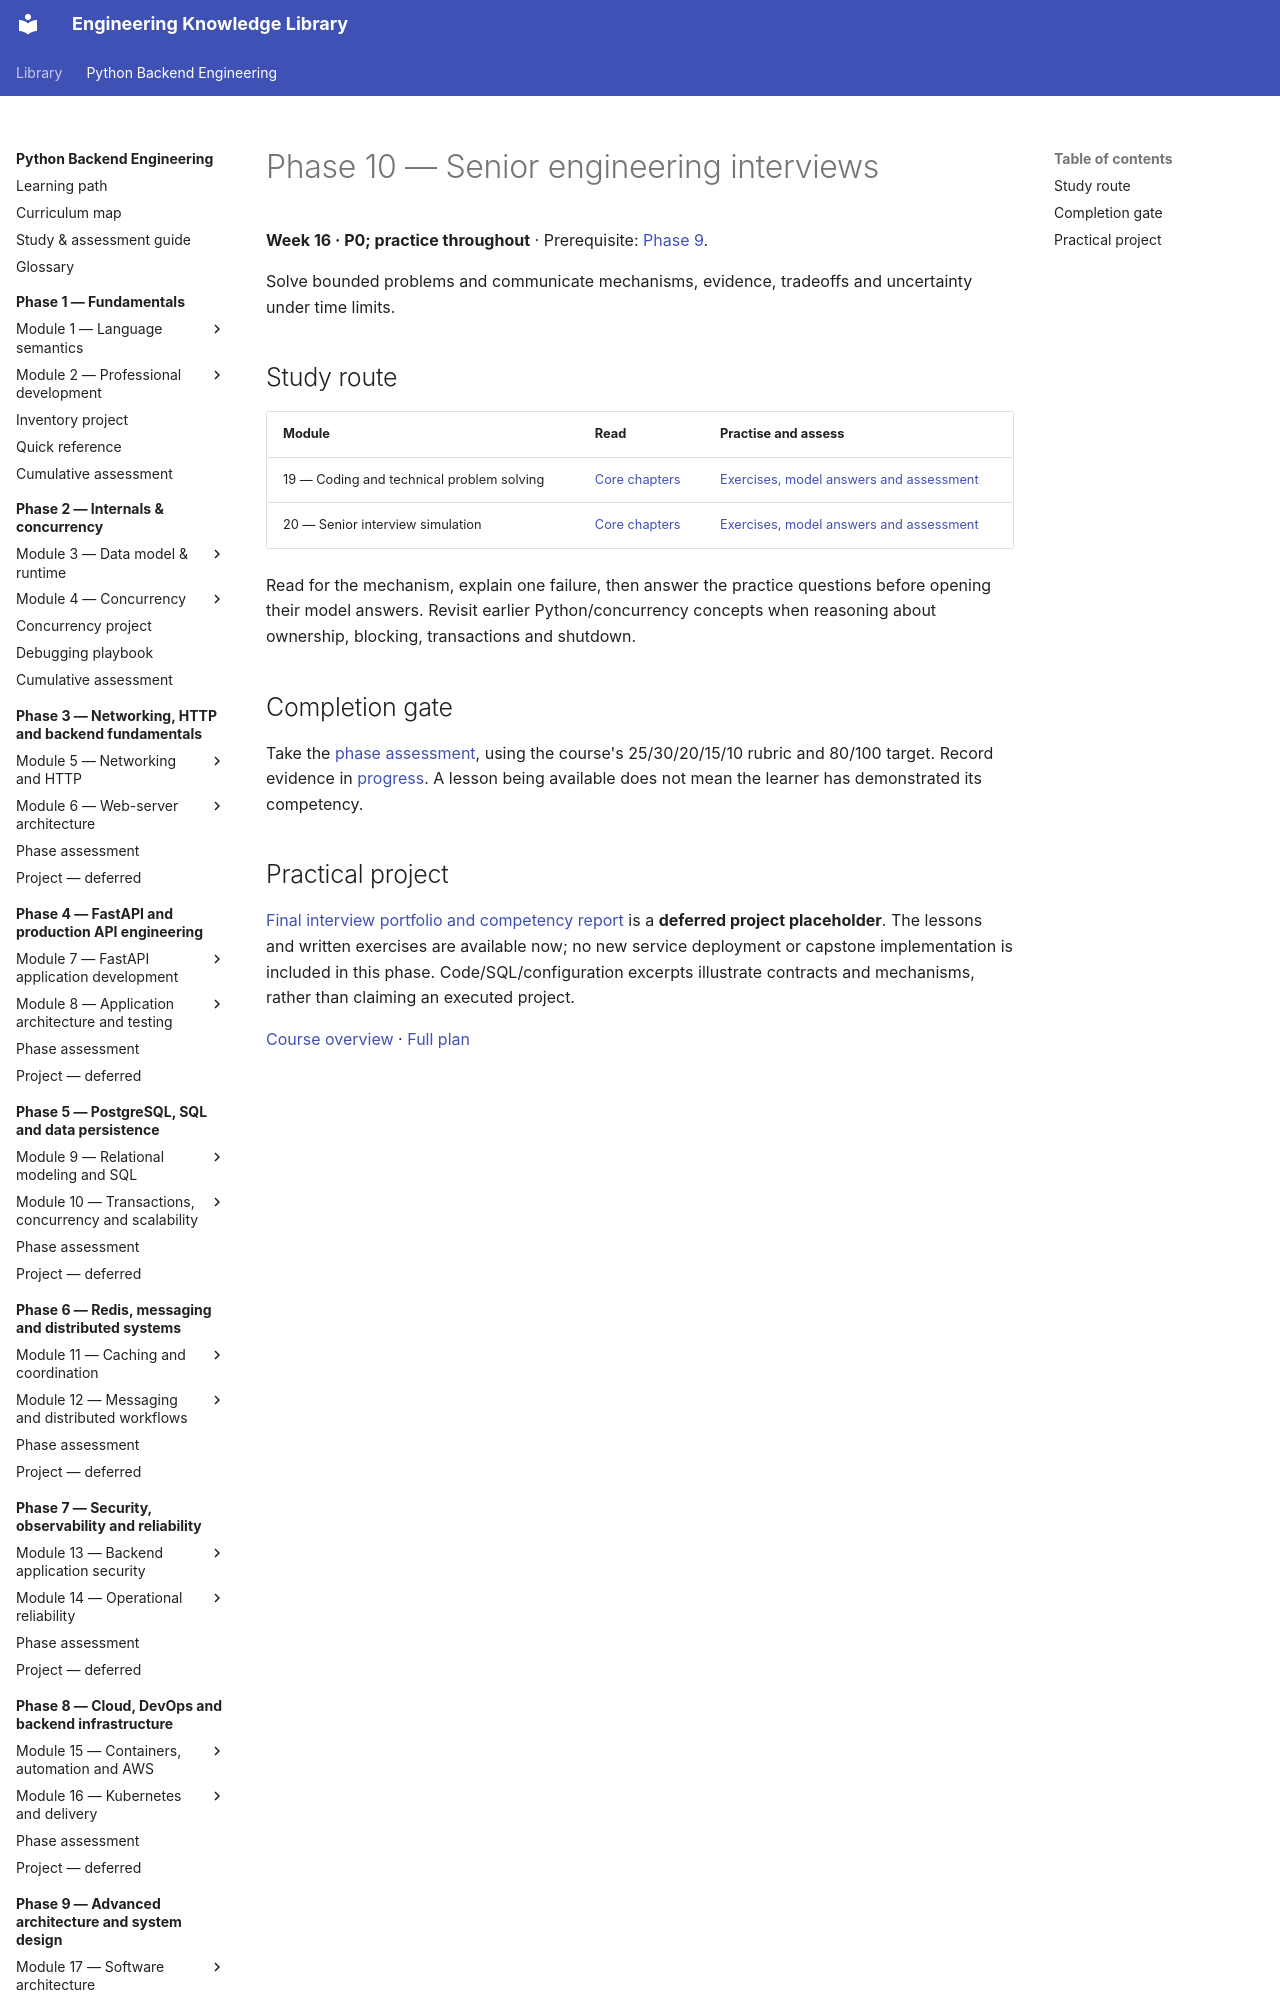

repository: NazarbayND/knowledgebase · page: python-backend-engineering/phase-10/index.html · generator: mkdocs

# Phase 10 — Senior engineering interviews

**Week 16 · P0; practice throughout** · Prerequisite: [Phase 9](../phase-9/index.md).

Solve bounded problems and communicate mechanisms, evidence, tradeoffs and uncertainty under time limits.

## Study route

| Module | Read | Practise and assess |
| --- | --- | --- |
| 19 — Coding and technical problem solving | [Core chapters](module-19/index.md) | [Exercises, model answers and assessment](module-19/practice.md) |
| 20 — Senior interview simulation | [Core chapters](module-20/index.md) | [Exercises, model answers and assessment](module-20/practice.md) |

Read for the mechanism, explain one failure, then answer the practice questions
before opening their model answers. Revisit earlier Python/concurrency concepts
when reasoning about ownership, blocking, transactions and shutdown.

## Completion gate

Take the [phase assessment](assessment.md), using the course's 25/30/20/15/10
rubric and 80/100 target. Record evidence in [progress](../progress.md).
A lesson being available does not mean the learner has demonstrated its competency.
